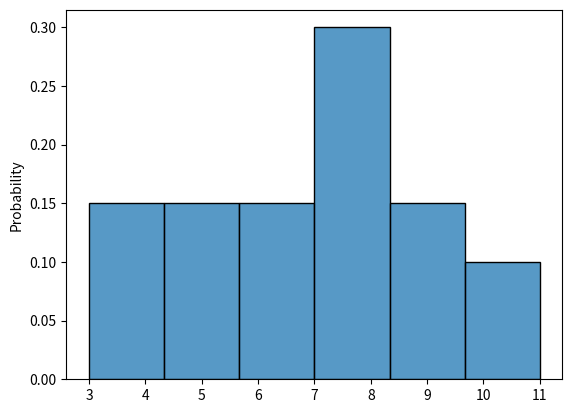

The script that saved this image:
import numpy as np
import matplotlib.pyplot as plt
import seaborn as sns


# Define different type of dice d6 = std di, d3 = 3 sides
d6_sides = 6
d3_sides = 3



# Represent a die by using a numpy array
die = np.array([i for i in range(1, d6_sides + 1)])

# Roll the die 20 times
n_rolls = 20

# Save the result of each roll
# First roll (same as before)
first_rolls = np.array([np.random.choice(die) for _ in range(n_rolls)])

# Second roll (code is the same but saved in a new numpy array)
second_rolls = np.array([np.random.choice(die) for _ in range(n_rolls)])

# Sum both rolls (this is easy since numpy allows vectorization)
sum_of_rolls = first_rolls + second_rolls

# Print mean, variance and covariance
print(f"mean of first_rolls: {np.mean(first_rolls):.2f}\nvariance of first_rolls: {np.var(first_rolls):.2f}\n")
print(f"mean of second_rolls: {np.mean(second_rolls):.2f}\nvariance of second_rolls: {np.var(second_rolls):.2f}\n")
print(f"mean of sum_of_rolls: {np.mean(sum_of_rolls):.2f}\nvariance of sum_of_rolls: {np.var(sum_of_rolls):.2f}\n")
print(f"covariance between first and second roll:\n{np.cov(first_rolls, second_rolls)}")

# Plot histogram
sns.histplot(sum_of_rolls, stat = "probability")
plt.show()


